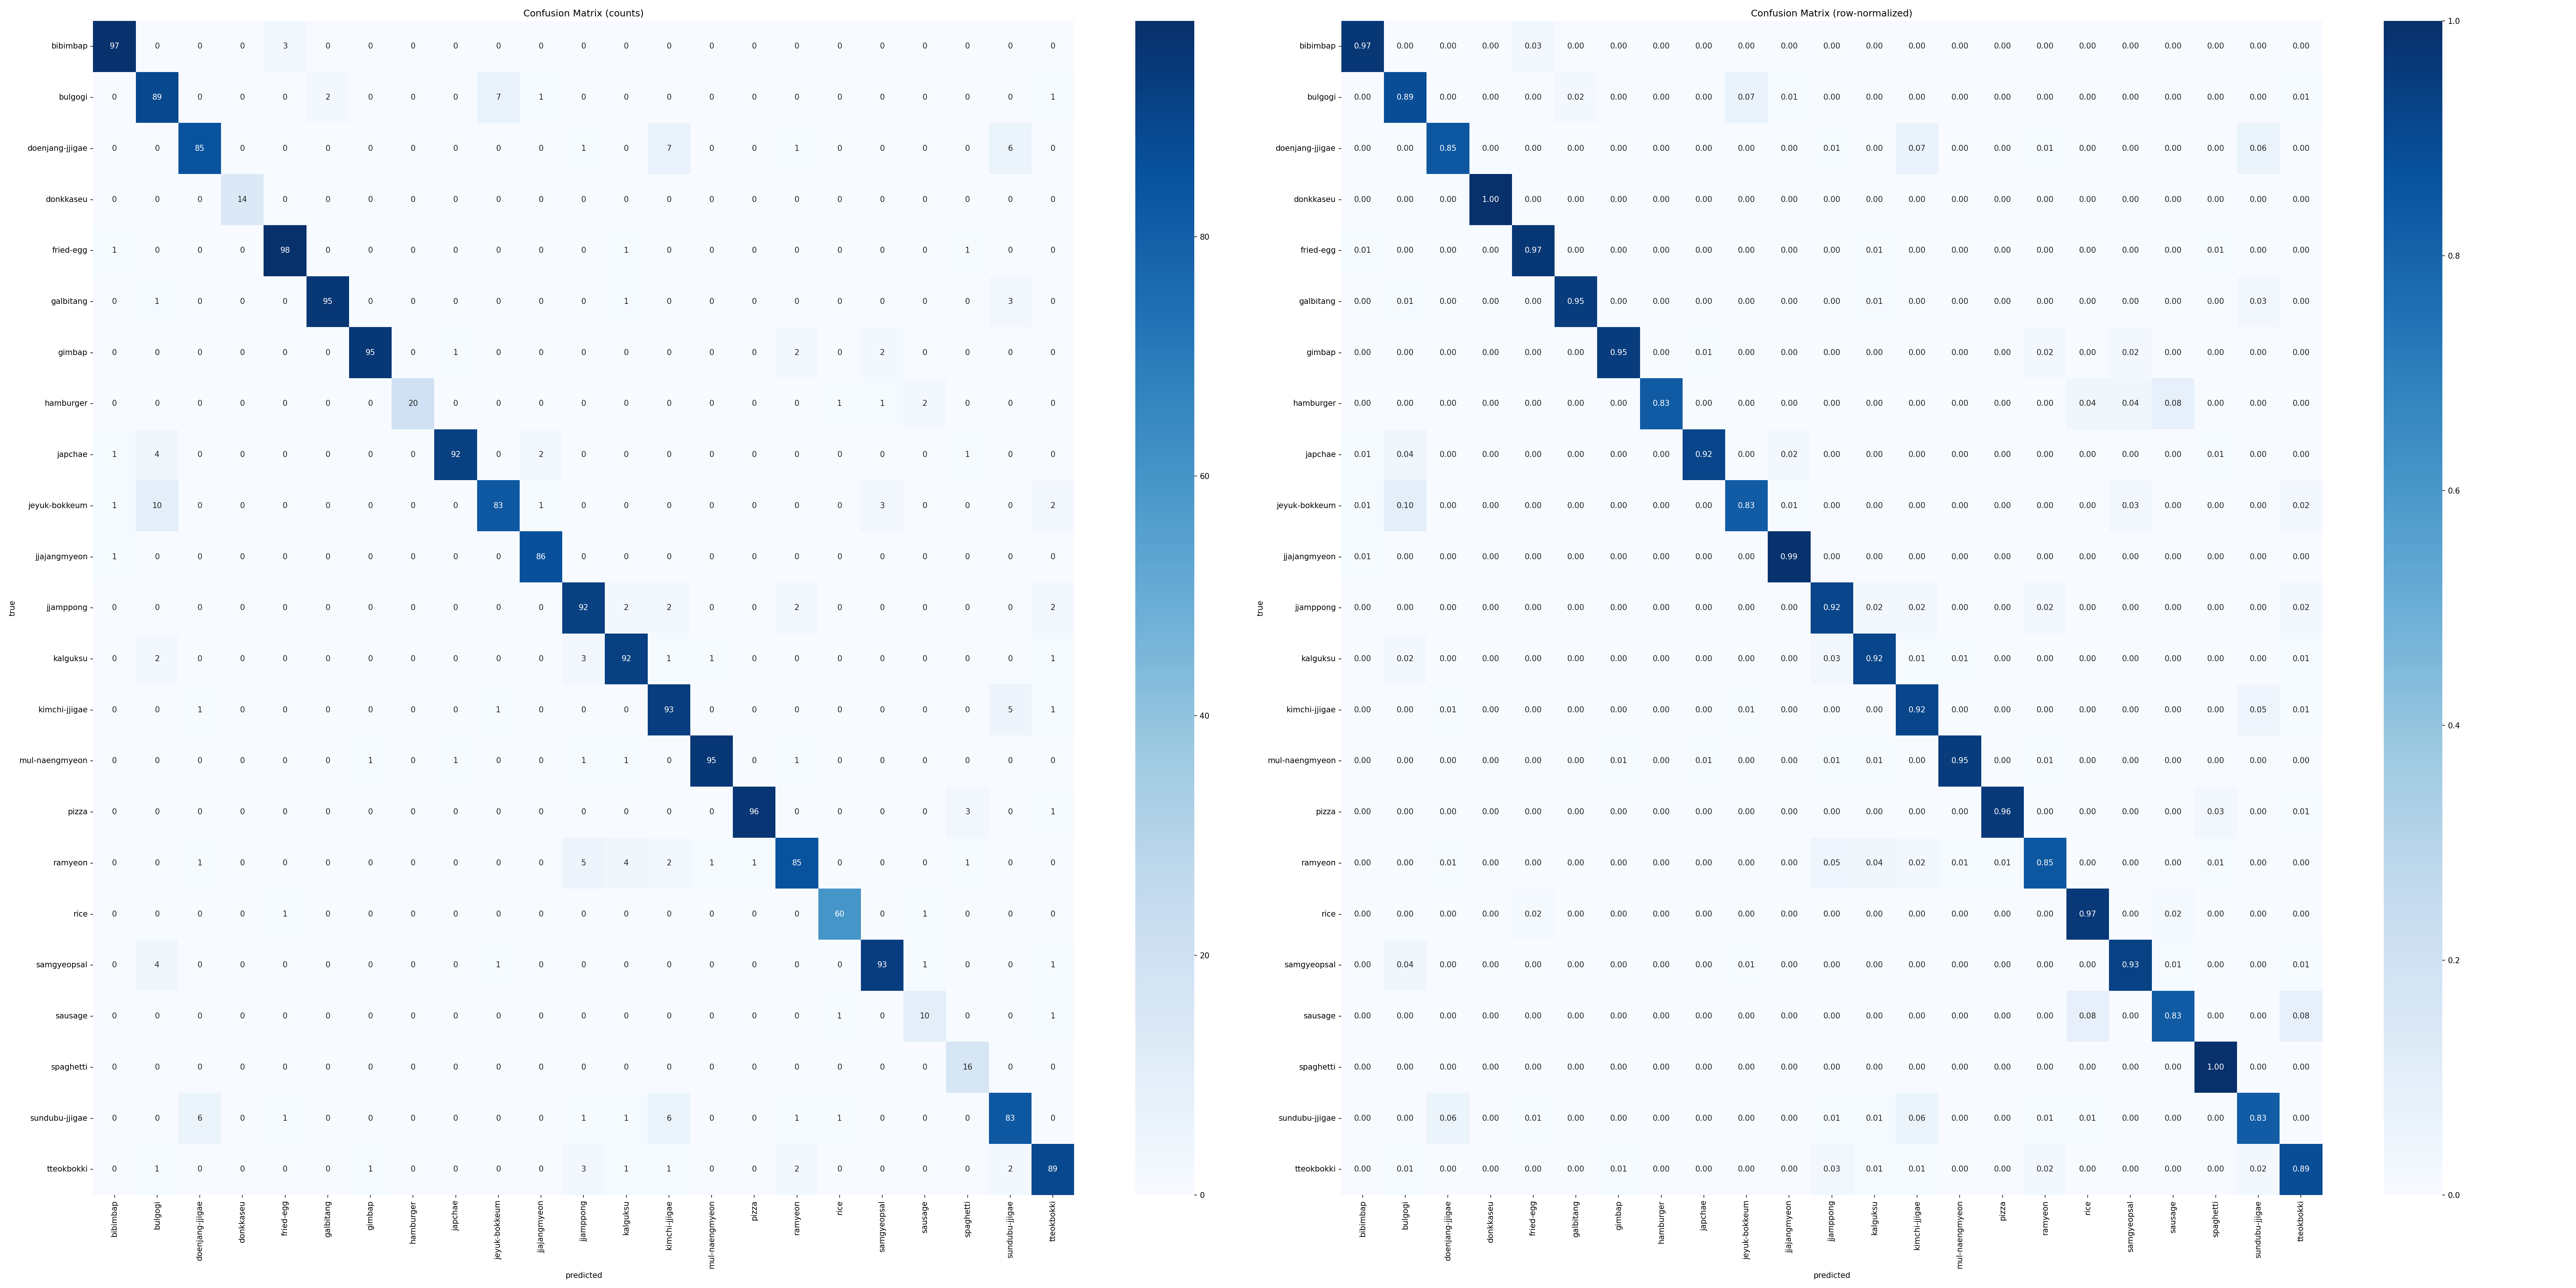

The table this chart was drawn from, first rows:
, bibimbap, bulgogi, doenjang-jjigae, donkkaseu, fried-egg, galbitang, gimbap, hamburger, japchae, jeyuk-bokkeum, jjajangmyeon, jjamppong, kalguksu, kimchi-jjigae, mul-naengmyeon, pizza, ramyeon, rice, samgyeopsal, sausage, spaghetti, sundubu-jjigae, tteokbokki
bibimbap, 97, 0, 0, 0, 3, 0, 0, 0, 0, 0, 0, 0, 0, 0, 0, 0, 0, 0, 0, 0, 0, 0, 0
bulgogi, 0, 89, 0, 0, 0, 2, 0, 0, 0, 7, 1, 0, 0, 0, 0, 0, 0, 0, 0, 0, 0, 0, 1
doenjang-jjigae, 0, 0, 85, 0, 0, 0, 0, 0, 0, 0, 0, 1, 0, 7, 0, 0, 1, 0, 0, 0, 0, 6, 0
donkkaseu, 0, 0, 0, 14, 0, 0, 0, 0, 0, 0, 0, 0, 0, 0, 0, 0, 0, 0, 0, 0, 0, 0, 0
fried-egg, 1, 0, 0, 0, 98, 0, 0, 0, 0, 0, 0, 0, 1, 0, 0, 0, 0, 0, 0, 0, 1, 0, 0
galbitang, 0, 1, 0, 0, 0, 95, 0, 0, 0, 0, 0, 0, 1, 0, 0, 0, 0, 0, 0, 0, 0, 3, 0
gimbap, 0, 0, 0, 0, 0, 0, 95, 0, 1, 0, 0, 0, 0, 0, 0, 0, 2, 0, 2, 0, 0, 0, 0
hamburger, 0, 0, 0, 0, 0, 0, 0, 20, 0, 0, 0, 0, 0, 0, 0, 0, 0, 1, 1, 2, 0, 0, 0
japchae, 1, 4, 0, 0, 0, 0, 0, 0, 92, 0, 2, 0, 0, 0, 0, 0, 0, 0, 0, 0, 1, 0, 0
jeyuk-bokkeum, 1, 10, 0, 0, 0, 0, 0, 0, 0, 83, 1, 0, 0, 0, 0, 0, 0, 0, 3, 0, 0, 0, 2
jjajangmyeon, 1, 0, 0, 0, 0, 0, 0, 0, 0, 0, 86, 0, 0, 0, 0, 0, 0, 0, 0, 0, 0, 0, 0
jjamppong, 0, 0, 0, 0, 0, 0, 0, 0, 0, 0, 0, 92, 2, 2, 0, 0, 2, 0, 0, 0, 0, 0, 2
kalguksu, 0, 2, 0, 0, 0, 0, 0, 0, 0, 0, 0, 3, 92, 1, 1, 0, 0, 0, 0, 0, 0, 0, 1
kimchi-jjigae, 0, 0, 1, 0, 0, 0, 0, 0, 0, 1, 0, 0, 0, 93, 0, 0, 0, 0, 0, 0, 0, 5, 1
mul-naengmyeon, 0, 0, 0, 0, 0, 0, 1, 0, 1, 0, 0, 1, 1, 0, 95, 0, 1, 0, 0, 0, 0, 0, 0
pizza, 0, 0, 0, 0, 0, 0, 0, 0, 0, 0, 0, 0, 0, 0, 0, 96, 0, 0, 0, 0, 3, 0, 1
ramyeon, 0, 0, 1, 0, 0, 0, 0, 0, 0, 0, 0, 5, 4, 2, 1, 1, 85, 0, 0, 0, 1, 0, 0
rice, 0, 0, 0, 0, 1, 0, 0, 0, 0, 0, 0, 0, 0, 0, 0, 0, 0, 60, 0, 1, 0, 0, 0
samgyeopsal, 0, 4, 0, 0, 0, 0, 0, 0, 0, 1, 0, 0, 0, 0, 0, 0, 0, 0, 93, 1, 0, 0, 1
sausage, 0, 0, 0, 0, 0, 0, 0, 0, 0, 0, 0, 0, 0, 0, 0, 0, 0, 1, 0, 10, 0, 0, 1
spaghetti, 0, 0, 0, 0, 0, 0, 0, 0, 0, 0, 0, 0, 0, 0, 0, 0, 0, 0, 0, 0, 16, 0, 0
sundubu-jjigae, 0, 0, 6, 0, 1, 0, 0, 0, 0, 0, 0, 1, 1, 6, 0, 0, 1, 1, 0, 0, 0, 83, 0
tteokbokki, 0, 1, 0, 0, 0, 0, 1, 0, 0, 0, 0, 3, 1, 1, 0, 0, 2, 0, 0, 0, 0, 2, 89
